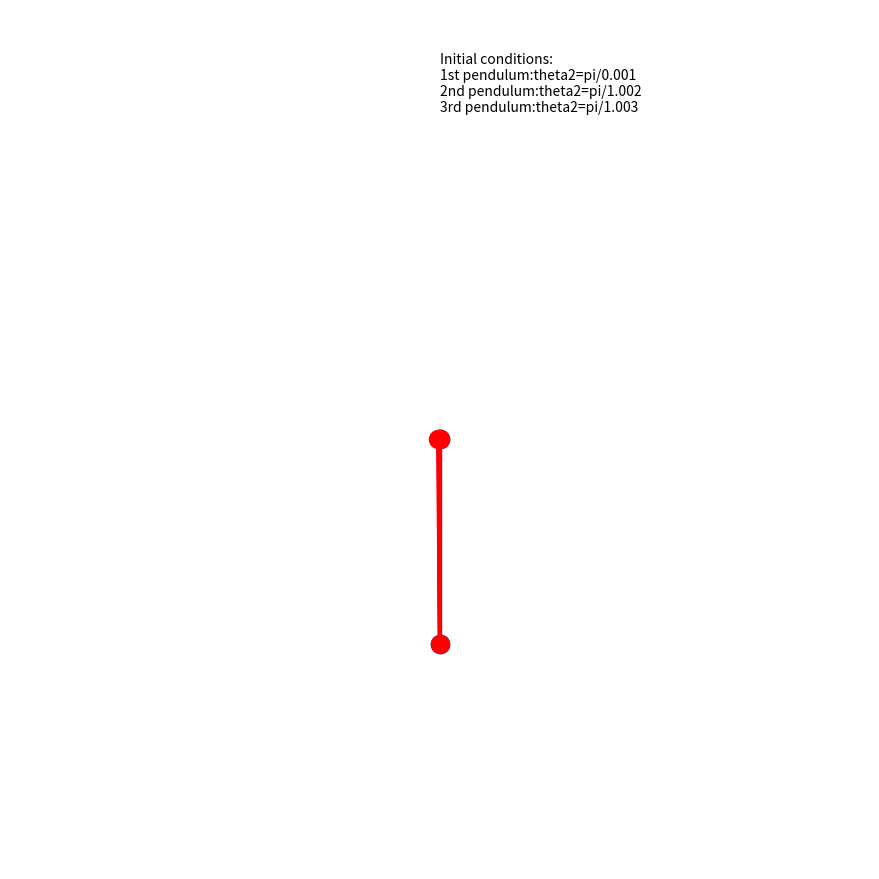

The script that saved this image:
%matplotlib qt
import matplotlib.pyplot as plt
from matplotlib.animation import FuncAnimation
import numpy as np
from math import *

iter_arg=1000

class Doub_pend():
    def __init__(self,l1,l2,m1,m2,theta1,theta2,n):
        self.l1=l1
        self.l2=l2
        self.m1=m1
        self.m2=m2
        self.theta1=theta1
        self.theta2=theta2
        
        self.x1pos=np.zeros((n,1))
        self.y1pos=np.zeros((n,1))
        
        self.x2pos=np.zeros((n,1))
        self.y2pos=np.zeros((n,1))
        
        self.time=np.zeros((1,n))
        
    def data(self):
        h=0.01
        t=0.0
        v1=0.0
        v2=0.0
        theta=self.theta1-self.theta2
        g=9.8
        
        a1=(self.m1+self.m2)*pow(self.l1,2)
        b1=self.m2*self.l1*self.l2
        c1=(self.m1+self.m2)*g*self.l1

        a2=self.m2*pow(self.l2,2)
        c2=self.m2*self.l2*g
        
        z1=a1*v1+b1*cos(self.theta1-self.theta2)*v2
        z2=a2*v2+b1*cos(self.theta1-self.theta2)*v1
        
        for i in range(0,1000):
            
            t=t+h
    
            self.theta1=self.theta1+h*v1
            self.theta2=self.theta2+h*v2
    
            z1=z1+h*(-c1*sin(self.theta1)-b1*pow(v2,2)*sin(self.theta1-self.theta2))
            z2=z2+h*(b1*sin(self.theta1-self.theta2)-c2*sin(self.theta2))
    
            d=a1*a2-pow(b1*cos(self.theta1-self.theta2),2)
            d1=z1*a2-z2*b1*cos(self.theta1-self.theta2)
            d2=a1*z2-z1*b1*cos(self.theta1-self.theta2)
    
            v1=d1/d
            v2=d2/d
    
            x1=-(self.l1*cos(self.theta1))
            y1=-(self.l1*sin(self.theta1))
            x2=-(self.l1*cos(self.theta1)+self.l2*cos(self.theta2))
            y2=-(self.l1*sin(self.theta1)+self.l2*sin(self.theta2))
            
            self.x1pos[i,0]=x1
            self.y1pos[i,0]=y1
            self.x2pos[i,0]=x2
            self.y2pos[i,0]=y2
            self.time[0,i]=t
            
pend1=Doub_pend(0.5,0.5,3,4,0,pi/1.001,1000)
pend1.data()

pend2=Doub_pend(0.5,0.5,3,4,0,pi/1.002,1000)
pend2.data()

pend3=Doub_pend(0.5,0.5,3,4,0,pi/1.003,1000)
pend3.data()

line2x=[]
line2y=[]

line4x=[]
line4y=[]

line6x=[]
line6y=[]
h=0.01

stills=[]

for i in range(0,iter_arg):
    stills.append(i)

def animate(i):
    line1.set_data([0,pend1.y1pos[i,0],pend1.y2pos[i,0]],[0,pend1.x1pos[i,0],pend1.x2pos[i,0]])
    
    line2x.append(pend1.x2pos[i,0])
    line2y.append(pend1.y2pos[i,0])
    line2.set_data(line2y,line2x)
    
    line3.set_data([0,pend2.y1pos[i,0],pend2.y2pos[i,0]],[0,pend2.x1pos[i,0],pend2.x2pos[i,0]])
    
    line4x.append(pend2.x2pos[i,0])
    line4y.append(pend2.y2pos[i,0])
    line4.set_data(line4y,line4x)
    
    line5.set_data([0,pend3.y1pos[i,0],pend3.y2pos[i,0]],[0,pend3.x1pos[i,0],pend3.x2pos[i,0]])
    
    line6x.append(pend3.x2pos[i,0])
    line6y.append(pend3.y2pos[i,0])
    line6.set_data(line6y,line6x)
    
    
    return line1,line2,line3,line4,line5,line6,

page=plt.figure(figsize=(8.6,8.6))

ax=page.add_axes([0,0,1,1])
ax.set_xlim(-1.05,1.05)
ax.set_ylim(-1.05,1.05)
ax.text(0,0.8,'Initial conditions: \n1st pendulum:theta2=pi/0.001 \n2nd pendulum:theta2=pi/1.002 \n3rd pendulum:theta2=pi/1.003')
ax.set_aspect('equal')
ax.set_axis_off()

line1,=ax.plot([],[],'go-',markersize=13,linewidth=3)
line2,=ax.plot([],[],'g-',lw=0.9)

line3,=ax.plot([],[],'bo-',markersize=13,linewidth=3)
line4,=ax.plot([],[],'b-',lw=0.9)

line5,=ax.plot([],[],'ro-',markersize=13,linewidth=3)
line6,=ax.plot([],[],'r-',lw=0.9)

anim=FuncAnimation(page,animate,frames=stills,interval=0.01*1000 ,repeat=False,blit=True)
plt.show()
            
    
        
        
        

